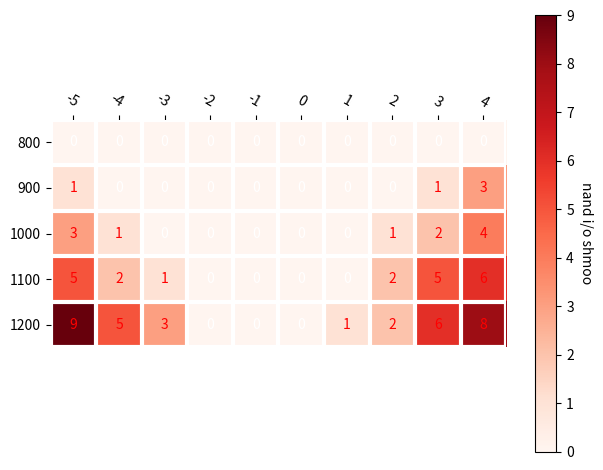

Source code (Python):
"""
Annotated heatmaps
https://matplotlib.org/gallery/images_contours_and_fields/image_annotated_heatmap.html
"""

import numpy as np
import matplotlib
import matplotlib.pyplot as plt
# sphinx_gallery_thumbnail_number = 2

def heatmap(data, row_labels, col_labels, ax=None,
            cbar_kw={}, cbarlabel="", **kwargs):
    """
    Create a heatmap from a numpy array and two lists of labels.

    Arguments:
        data       : A 2D numpy array of shape (N,M)
        row_labels : A list or array of length N with the labels
                     for the rows
        col_labels : A list or array of length M with the labels
                     for the columns
    Optional arguments:
        ax         : A matplotlib.axes.Axes instance to which the heatmap
                     is plotted. If not provided, use current axes or
                     create a new one.
        cbar_kw    : A dictionary with arguments to
                     :meth:`matplotlib.Figure.colorbar`.
        cbarlabel  : The label for the colorbar
        cmap : Colormap
                    https://matplotlib.org/examples/color/colormaps_reference.html
    All other arguments are directly passed on to the imshow call.
    """

    if not ax:
        ax = plt.gca()

    # Plot the heatmap
    im = ax.imshow(data, **kwargs)

    # Create colorbar
    cbar = ax.figure.colorbar(im, ax=ax, **cbar_kw)
    cbar.ax.set_ylabel(cbarlabel, rotation=-90, va="bottom")

    # We want to show all ticks...
    ax.set_xticks(np.arange(data.shape[1]))
    ax.set_yticks(np.arange(data.shape[0]))
    # ... and label them with the respective list entries.
    ax.set_xticklabels(col_labels)
    ax.set_yticklabels(row_labels)

    # Let the horizontal axes labeling appear on top.
    ax.tick_params(top=True, bottom=False,
                   labeltop=True, labelbottom=False)

    # Rotate the tick labels and set their alignment.
    plt.setp(ax.get_xticklabels(), rotation=-30, ha="right",
             rotation_mode="anchor")

    # Turn spines off and create white grid.
    for edge, spine in ax.spines.items():
        spine.set_visible(False)

    ax.set_xticks(np.arange(data.shape[1]+1)-.5, minor=True)
    ax.set_yticks(np.arange(data.shape[0]+1)-.5, minor=True)
    ax.grid(which="minor", color="w", linestyle='-', linewidth=3)
    ax.tick_params(which="minor", bottom=False, left=False)

    return im, cbar


def annotate_heatmap(im, data=None, valfmt="{x:.2f}",
                     textcolors=["black", "white"],
                     threshold=None, **textkw):
    """
    A function to annotate a heatmap.

    Arguments:
        im         : The AxesImage to be labeled.
    Optional arguments:
        data       : Data used to annotate. If None, the image's data is used.
        valfmt     : The format of the annotations inside the heatmap.
                     This should either use the string format method, e.g.
                     "$ {x:.2f}", or be a :class:`matplotlib.ticker.Formatter`.
        textcolors : A list or array of two color specifications. The first is
                     used for values below a threshold, the second for those
                     above.
        threshold  : Value in data units according to which the colors from
                     textcolors are applied. If None (the default) uses the
                     middle of the colormap as separation.

    Further arguments are passed on to the created text labels.
    """

    if not isinstance(data, (list, np.ndarray)):
        data = im.get_array()

    # Normalize the threshold to the images color range.
    if threshold is not None:
        threshold = im.norm(threshold)
    else:
        threshold = im.norm(data.max())/2.

    # Set default alignment to center, but allow it to be
    # overwritten by textkw.
    kw = dict(horizontalalignment="center",
              verticalalignment="center")
    kw.update(textkw)

    # Get the formatter in case a string is supplied
    if isinstance(valfmt, str):
        valfmt = matplotlib.ticker.StrMethodFormatter(valfmt)

    # Loop over the data and create a `Text` for each "pixel".
    # Change the text's color depending on the data.
    texts = []
    for i in range(data.shape[0]):
        for j in range(data.shape[1]):
            kw.update(color=textcolors[im.norm(data[i, j]) > threshold])
            text = im.axes.text(j, i, valfmt(data[i, j], None), **kw)
            texts.append(text)

    return texts

pll = list(range(800, 1300, 100))
offset = list(range(-5, 5, 1))

shmoo_result = np.array([[0, 0, 0, 0, 0, 0, 0, 0, 0, 0],
                                          [1, 0, 0, 0, 0, 0, 0, 0, 1, 3],
                                          [3, 1, 0, 0, 0, 0, 0, 1, 2, 4],
                                          [5, 2, 1, 0, 0, 0, 0, 2, 5, 6],
                                          [9, 5, 3, 0, 0, 0, 1, 2, 6, 8]])

fig, ax = plt.subplots()
im, cbar = heatmap(shmoo_result, pll, offset, ax=ax, cmap="Reds", cbarlabel="nand i/o shmoo")

texts = annotate_heatmap(im, valfmt="{x:d}", size=10, threshold=0, textcolors=["white", "red"])

fig.tight_layout()
plt.show()
plt.show()
